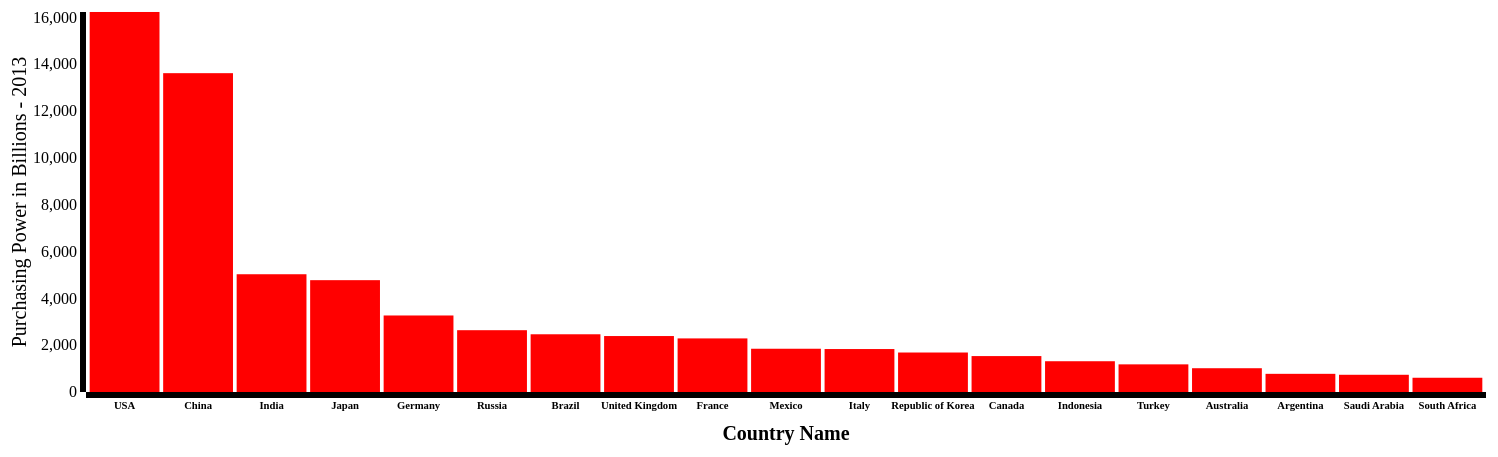
D3 v3 page, settled after 480 driven frames (8 s of simulated time); the page loaded 1 data file(s).


        var outerWidth = 1500;
        var outerHeight = 500;
        var margin = { left: 80, top: 20, right: 20, bottom: 100 };
        var barPadding = 0.05;

        var xColumn = "Country Name";
        var yColumn = "Purchasing Power in Billions ( Current International Dollar) - 2013";
        var xAxisLabelOffset = 48;
        var yAxisLabelText = "Purchasing Power in Billions - 2013";
        var yAxisLabelOffset = 60;

        var innerWidth  = outerWidth  - margin.left - margin.right;
        var innerHeight = outerHeight - margin.top  - margin.bottom;

        var svg = d3.select("body").append("svg")
          .attr("width",  outerWidth)
          .attr("height", outerHeight);

        var g = svg.append("g")
          .attr("transform", "translate(" + margin.left + "," + margin.top + ")");

          var xAxisG = g.append("g")
            .attr("class", "x axis")
            .attr("transform", "translate(0," + innerHeight + ")");

          var xAxisLabel = xAxisG.append("text")
            .style("text-anchor", "middle")
            .attr("transform", "translate(" + (innerWidth / 2) + "," + xAxisLabelOffset + ")")
            .attr("class", "label")
            .text(xColumn);
          var yAxisG = g.append("g")
            .attr("class", "y axis");

          var yAxisLabel = yAxisG.append("text")
              .style("text-anchor", "middle")
              .attr("transform", "translate(-" + yAxisLabelOffset + "," + (innerHeight / 2) + ") rotate(-90)")
              .attr("class", "label")
              .text(yAxisLabelText);

        var xScale = d3.scale.ordinal().rangeBands([0, innerWidth],barPadding);
        var yScale = d3.scale.linear().range([innerHeight, 0]);

        var xAxis = d3.svg.axis().scale(xScale).orient("bottom");

        var yAxis = d3.svg.axis().scale(yScale).orient("left");
        var arr_objs=[];
        //reading json file using D3
        d3.json("GDP_json_2013.json", function(data) {
        // sorting Population in descending order
          arr_objs = data.sort(function(a, b) {
            return parseInt(b['Purchasing Power in Billions ( Current International Dollar) - 2013']) - parseInt(a['Purchasing Power in Billions ( Current International Dollar) - 2013']);
          });
          for(var i=0;i<arr_objs.length;i++){
            console.log(arr_objs[i]['Purchasing Power in Billions ( Current International Dollar) - 2013']);
          }
        xScale.domain(       arr_objs.map( function (d){ return d[xColumn]; }));
        yScale.domain([0, d3.max(data, function (d){ return parseInt(d[yColumn]); })]);
        xAxisG.call(xAxis);
        yAxisG.call(yAxis);
        var bars = g.selectAll("rect").data(arr_objs);
        bars.enter().append("rect")
          .attr("width", xScale.rangeBand())
          .attr("fill", "red");
        bars
          .attr("x",      function (d){return  xScale(d[xColumn]);})
          .attr("y",      function (d){return  yScale(d[yColumn]);})
          .attr("height", function (d){return  innerHeight - yScale(d[yColumn]);});
        bars.exit().remove();
        for(var i=0;i<arr_objs.length;i++){
          console.log("Country Name : "+data[i]['Country Name']+"Population (Millions) - 2013 : "+data[i]['Population (Millions) - 2013']);
        }
    });
    

### data: GDP_json_2013.json
[
 {
  "Country Name": "Argentina",
  "Area - (Sq. Km.) 2010": "2766890",
  "Population (Millions) - 2010": "40.12",
  "Population (Millions) - 2011": "40.57",
  "Population (Millions) - 2012": "41.03",
  "Population (Millions) - 2013": "41.49",
  "GDP Billions (US$) - 2010": "367.6",
  "GDP Billions (US$) - 2011": "444.6",
  "GDP Billions (US$) - 2012": "474.9",
  "GDP Billions (US$) - 2013": "498.7",
  "Domestic Product Per Capita Income (US$)…": "12019",
  "Purchasing Power in Billions ( Current I…": "776.3"
 },
 {
  "Country Name": "Australia",
  "Area - (Sq. Km.) 2010": "7686850",
  "Population (Millions) - 2010": "22.18",
  "Population (Millions) - 2011": "22.49",
  "Population (Millions) - 2012": "22.77",
  "Population (Millions) - 2013": "23.05",
  "GDP Billions (US$) - 2010": "1247",
  "GDP Billions (US$) - 2011": "1491",
  "GDP Billions (US$) - 2012": "1542",
  "GDP Billions (US$) - 2013": "1589",
  "Domestic Product Per Capita Income (US$)…": "68939",
  "Purchasing Power in Billions ( Current I…": "1016"
 },
 {
  "Country Name": "Brazil",
  "Area - (Sq. Km.) 2010": "8511965",
  "Population (Millions) - 2010": "194.9",
  "Population (Millions) - 2011": "196.7",
  "Population (Millions) - 2012": "198.4",
  "Population (Millions) - 2013": "199.9",
  "GDP Billions (US$) - 2010": "2143",
  "GDP Billions (US$) - 2011": "2493",
  "GDP Billions (US$) - 2012": "2396",
  "GDP Billions (US$) - 2013": "2457",
  "Domestic Product Per Capita Income (US$)…": "12291",
  "Purchasing Power in Billions ( Current I…": "2467"
 },
 {
  "Country Name": "Canada",
  "Area - (Sq. Km.) 2010": "9976140",
  "Population (Millions) - 2010": "34.08",
  "Population (Millions) - 2011": "34.44",
  "Population (Millions) - 2012": "34.83",
  "Population (Millions) - 2013": "35.21",
  "GDP Billions (US$) - 2010": "1616",
  "GDP Billions (US$) - 2011": "1781",
  "GDP Billions (US$) - 2012": "1819",
  "GDP Billions (US$) - 2013": "1844",
  "Domestic Product Per Capita Income (US$)…": "52364",
  "Purchasing Power in Billions ( Current I…": "1535"
 },
 {
  "Country Name": "China",
  "Area - (Sq. Km.) 2010": "9596960",
  "Population (Millions) - 2010": "1341",
  "Population (Millions) - 2011": "1347",
  "Population (Millions) - 2012": "1354",
  "Population (Millions) - 2013": "1361",
  "GDP Billions (US$) - 2010": "5930",
  "GDP Billions (US$) - 2011": "7322",
  "GDP Billions (US$) - 2012": "8227",
  "GDP Billions (US$) - 2013": "9020",
  "Domestic Product Per Capita Income (US$)…": "6629",
  "Purchasing Power in Billions ( Current I…": "13623"
 },
 {
  "Country Name": "France",
  "Area - (Sq. Km.) 2010": "547030",
  "Population (Millions) - 2010": "62.77",
  "Population (Millions) - 2011": "63.09",
  "Population (Millions) - 2012": "63.41",
  "Population (Millions) - 2013": "63.70",
  "GDP Billions (US$) - 2010": "2571",
  "GDP Billions (US$) - 2011": "2778",
  "GDP Billions (US$) - 2012": "2609",
  "GDP Billions (US$) - 2013": "2739",
  "Domestic Product Per Capita Income (US$)…": "43000",
  "Purchasing Power in Billions ( Current I…": "2290"
 },
 {
  "Country Name": "Germany",
  "Area - (Sq. Km.) 2010": "357021",
  "Population (Millions) - 2010": "81.76",
  "Population (Millions) - 2011": "81.78",
  "Population (Millions) - 2012": "81.92",
  "Population (Millions) - 2013": "81.75",
  "GDP Billions (US$) - 2010": "3312",
  "GDP Billions (US$) - 2011": "3607",
  "GDP Billions (US$) - 2012": "3401",
  "GDP Billions (US$) - 2013": "3598",
  "Domestic Product Per Capita Income (US$)…": "44010",
  "Purchasing Power in Billions ( Current I…": "3270"
 },
 {
  "Country Name": "India",
  "Area - (Sq. Km.) 2010": "3287590",
  "Population (Millions) - 2010": "1191",
  "Population (Millions) - 2011": "1207",
  "Population (Millions) - 2012": "1223",
  "Population (Millions) - 2013": "1239",
  "GDP Billions (US$) - 2010": "1615",
  "GDP Billions (US$) - 2011": "1838",
  "GDP Billions (US$) - 2012": "1825",
  "GDP Billions (US$) - 2013": "1973",
  "Domestic Product Per Capita Income (US$)…": "1592",
  "Purchasing Power in Billions ( Current I…": "5032"
 },
 "... 11 more items"
]